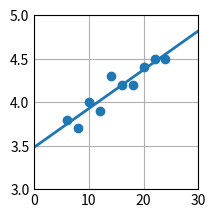

Generate this figure with matplotlib:
# Ejercicio 3a:
# Aproximar los siguientes datos con una recta utilizando el método de cuadrados mínimos:
#    x |  6   8   10  12  14  16  18  20  22  24
# f(x) | 3.8 3.7 4.0 3.9 4.3 4.2 4.2 4.4 4.5 4.5

import numpy as np
import matplotlib.pyplot as plt

# =============================================
#             PARÁMETROS INICIALES            
# =============================================

xk = np.array([[ 6], [ 8], [10], [12], [14], [16], [18], [20], [22], [24]], dtype = float)
yk = np.array([[ 3.8], [ 3.7], [4.0], [3.9], [4.3], [4.2], [4.2], [4.4], [4.5], [4.5]], dtype = float)
c = np.zeros((2, 1), dtype = float)
A = np.zeros((len(c), len(c)), dtype = float)
b = np.zeros((len(A), 1), dtype = float)
err = 0

# Base de funciones
def phi0(x):
    return 1
def phi1(x):
    return x

phi = [phi0, phi1]

# =============================================
#                 RESOLUCIÓN           
# =============================================

# Cálculo de PIs discretos
def pi(f, g):
    sum = 0
    for i in range(len(xk)):
        sum = sum + f(xk[i]) * g(xk[i])
    return float(sum)

# Cálculo de PIs contra yk
def pi_y(f):
    sum = 0
    for i in range(len(xk)):
        sum = sum + f(xk[i]) * yk[i]
    return float(sum)

# Matriz de PIs
for i in range (0, len(A)):
    b[i] = pi_y(phi[i])
    for j in range (0, len(A)):
        A[i][j] = pi(phi[i], phi[j])

# Triangulación
for i in range(0, len(A)):
    for j in range(i+1, len(A)):
        b[j] = b[j] - b[i]  * (A[j][i] / A[i][i])
        A[j] = A[j] - A[i] * (A[j][i] / A[i][i])

# Cálculo de la solución
for i in reversed(range(0, len(A))):
    sum = 0
    for j in range(i, len(A)):
        sum = sum + A[i][j] * c[j]
    c[i] = (b[i] - sum) / A[i][i]

# Cálculo del error
for i in range(0, len(yk)):
    y_a = 0
    for j in range(0, len(c)):
        y_a = y_a + c[j] * phi[j](xk[i])
    err = err + (yk[i] - y_a)**2

# Prints de los resultados:
print("err =\n", err, "")
print("c =\n", c, "\n")

# Plots
plt.style.use('_mpl-gallery')
fig, ax = plt.subplots()

x_a = np.linspace(-50, 50, 100)
y_a = 0
for i in range(0, len(c)):
    y_a = y_a + c[i] * phi[i](x_a)

ax.scatter(xk, yk)
ax.plot(x_a, y_a, linewidth=2.0)

ax.set(xlim=(0, 30), ylim=(3, 5))
plt.subplots_adjust(left=0.12, bottom=0.12, right=0.94)
plt.show()
